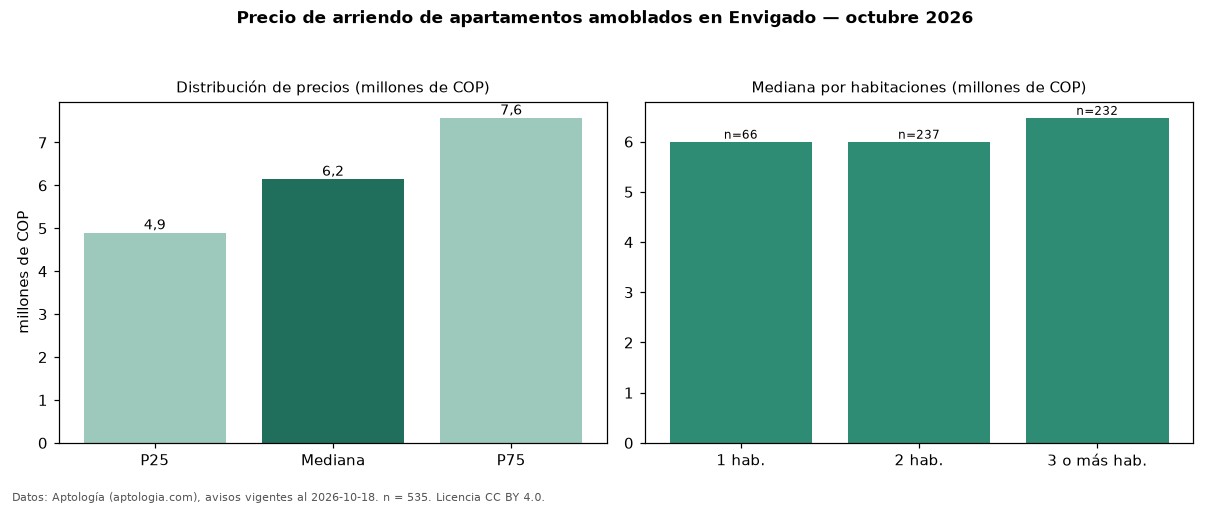

The table this chart was drawn from, first rows:
seccion, metrica, valor, moneda, n
filtro, amob, amoblados, , 535
precio, p25, 4900000, COP, 535
precio, mediana, 6150000, COP, 535
precio, p75, 7575000, COP, 535
precio, minimo, 1111111, COP, 535
precio, maximo, 16000000, COP, 535
m2, mediana_precio_m2, 66221, COP, 508
m2, area_mediana_m2, 92.0, m2, 508
admin, mediana_admin_mes, 550000, COP, 35
banos, mediana_banos, 2.0, , 
parqueadero, pct_con_parqueadero, 88.8, %, 519
estrato, estrato_mas_frecuente, 5, , 534
habitaciones, 1, 6000000, COP, 66
habitaciones, 2, 6000000, COP, 237
habitaciones, 3+, 6475000, COP, 232
fuente, fecha_datos, 2026-10-18, , 
fuente, atribucion, https://www.aptologia.com/arriendo/envig…, , 
fuente, licencia, CC BY 4.0, , 
